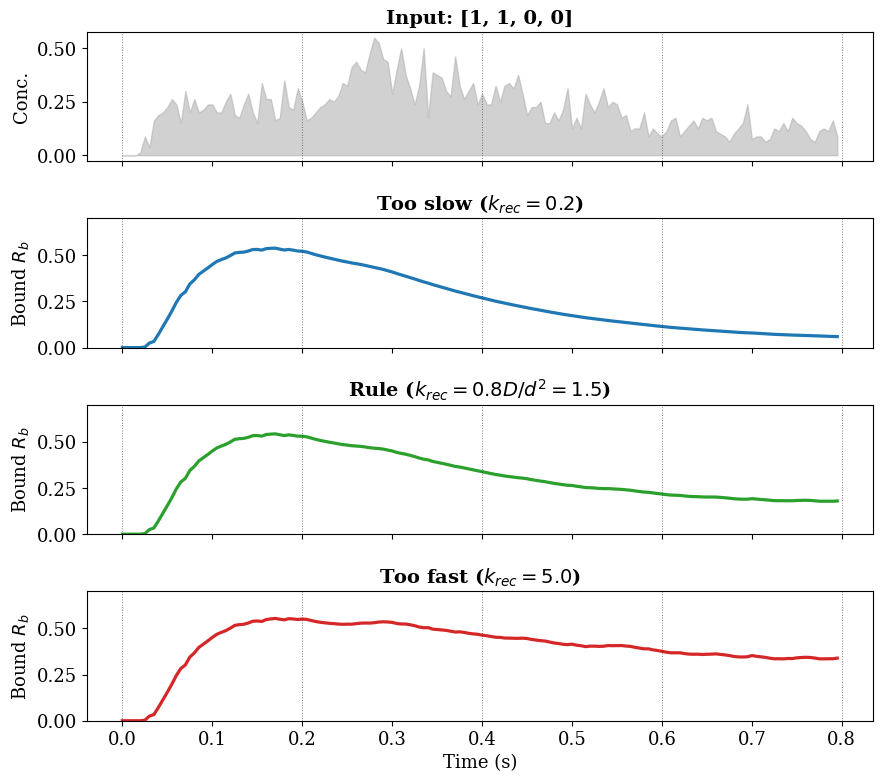
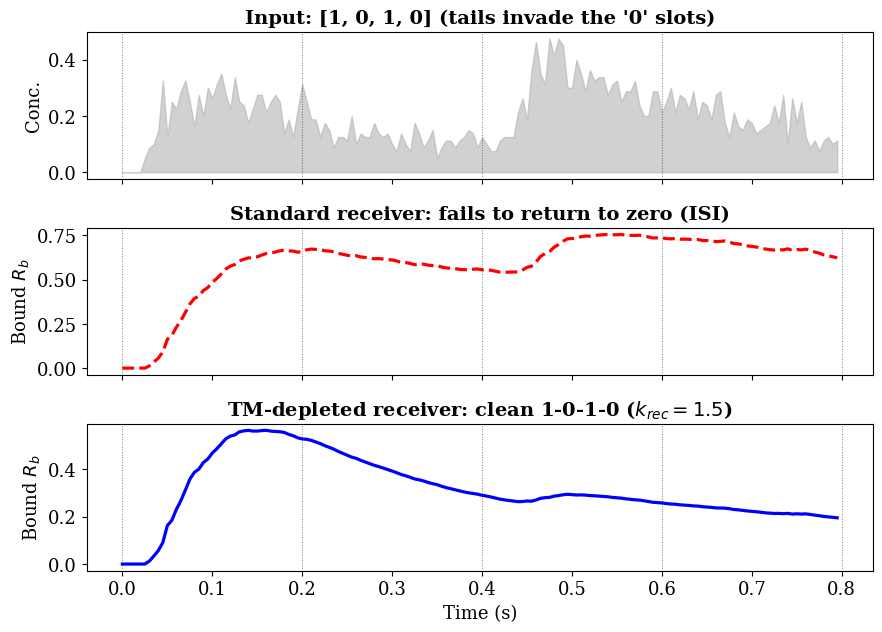

Source code (Python) for these figures, in order:


# 9a: receptor response to [1,1,0,0] for different krec values (determining_krec)
# 9b: [1,0,1,0] sequence, standard vs TM receiver (ISI suppression)
# Outputs: determining_krec.png/.pdf , high_rate_1010.png/.pdf

import numpy as np
import matplotlib.pyplot as plt

plt.rcParams.update({
    "font.family": "serif", "font.size": 13, "axes.titlesize": 14,
    "axes.titleweight": "bold", "lines.linewidth": 2.0, "figure.dpi": 130,
})
np.random.seed(0)

DT = 0.005; T_BIT = 0.2; K_ON = 50.0; K_OFF = 5.0
Q = 50000; D_COEFF = 30.0; D_DIST = 4.0; SCALE = 80
KREC_RULE = 0.8 * D_COEFF / (D_DIST ** 2)   # 1.5

def fick_channel(bits):
    n = int(len(bits)*T_BIT/DT); C = np.zeros(n)
    pt = np.maximum(np.arange(0, 2.0, DT), 1e-12)
    p = (Q/((4*np.pi*D_COEFF*pt)**1.5))*np.exp(-(D_DIST**2)/(4*D_COEFF*pt)); p *= 0.005
    for i, b in enumerate(bits):
        if b == 1:
            s = int(i*T_BIT/DT); e = min(s+len(p), n); C[s:e] += p[:e-s]
    return C, np.arange(n)*DT

def tm_receiver(C, k_rec):
    R = np.zeros(len(C)); D = np.zeros(len(C)); F = np.ones(len(C))
    for i in range(1, len(C)):
        R[i] = np.clip(R[i-1] + (K_ON*C[i-1]*F[i-1]-K_OFF*R[i-1])*DT, 0, 1)
        D[i] = np.clip(D[i-1] + (K_OFF*R[i-1]-k_rec*D[i-1])*DT, 0, 1)
        s = R[i]+D[i]
        if s > 1: R[i] /= s; D[i] /= s
        F[i] = 1-R[i]-D[i]
    return R

def std_receiver(C):
    R = np.zeros(len(C)); F = np.ones(len(C))
    for i in range(1, len(C)):
        R[i] = np.clip(R[i-1] + (K_ON*C[i-1]*F[i-1]-K_OFF*R[i-1])*DT, 0, 1); F[i] = 1-R[i]
    return R

# 9a: determining_krec ([1,1,0,0]) 
bits_a = [1, 1, 0, 0]
C_a, t_a = fick_channel(bits_a)
Cn_a = np.random.poisson(C_a*SCALE)/SCALE
krec_cases = [(0.2, "Too slow ($k_{rec}=0.2$)", "tab:blue"),
              (KREC_RULE, f"Rule ($k_{{rec}}=0.8D/d^2={KREC_RULE:.1f}$)", "tab:green"),
              (5.0, "Too fast ($k_{rec}=5.0$)", "tab:red")]

fig, axes = plt.subplots(4, 1, figsize=(9, 8), sharex=True)
axes[0].fill_between(t_a, Cn_a, color="0.7", alpha=0.6)
axes[0].set_ylabel("Conc."); axes[0].set_title("Input: [1, 1, 0, 0]")
for ax, (kr, lab, col) in zip(axes[1:], krec_cases):
    R = tm_receiver(Cn_a, kr)
    ax.plot(t_a, R, color=col, lw=2.3)
    ax.set_ylabel("Bound $R_b$"); ax.set_title(lab)
    ax.set_ylim(0, max(0.7, R.max()*1.1))
for i in range(len(bits_a)+1):
    for ax in axes: ax.axvline(i*T_BIT, color="k", ls=":", lw=0.7, alpha=0.5)
axes[-1].set_xlabel("Time (s)")
plt.tight_layout()
plt.savefig("determining_krec.png", dpi=200); plt.savefig("determining_krec.pdf")

#  high-rate 1010 
bits_b = [1, 0, 1, 0]
C_b, t_b = fick_channel(bits_b)
Cn_b = np.random.poisson(C_b*SCALE)/SCALE
R_std = std_receiver(Cn_b)
R_tm  = tm_receiver(Cn_b, KREC_RULE)

fig2, axes2 = plt.subplots(3, 1, figsize=(9, 6.5), sharex=True)
axes2[0].fill_between(t_b, Cn_b, color="0.7", alpha=0.6)
axes2[0].set_ylabel("Conc."); axes2[0].set_title("Input: [1, 0, 1, 0] (tails invade the '0' slots)")
axes2[1].plot(t_b, R_std, "r--", lw=2.3)
axes2[1].set_ylabel("Bound $R_b$"); axes2[1].set_title("Standard receiver: fails to return to zero (ISI)")
axes2[2].plot(t_b, R_tm, "b-", lw=2.3)
axes2[2].set_ylabel("Bound $R_b$"); axes2[2].set_title(f"TM-depleted receiver: clean 1-0-1-0 ($k_{{rec}}={KREC_RULE:.1f}$)")
for i in range(len(bits_b)+1):
    for ax in axes2: ax.axvline(i*T_BIT, color="k", ls=":", lw=0.7, alpha=0.5)
axes2[-1].set_xlabel("Time (s)")
plt.tight_layout()
plt.savefig("high_rate_1010.png", dpi=200); plt.savefig("high_rate_1010.pdf")
plt.show()
print(f"Rule krec = {KREC_RULE:.2f}")
print("Generated: determining_krec.pdf , high_rate_1010.pdf")
